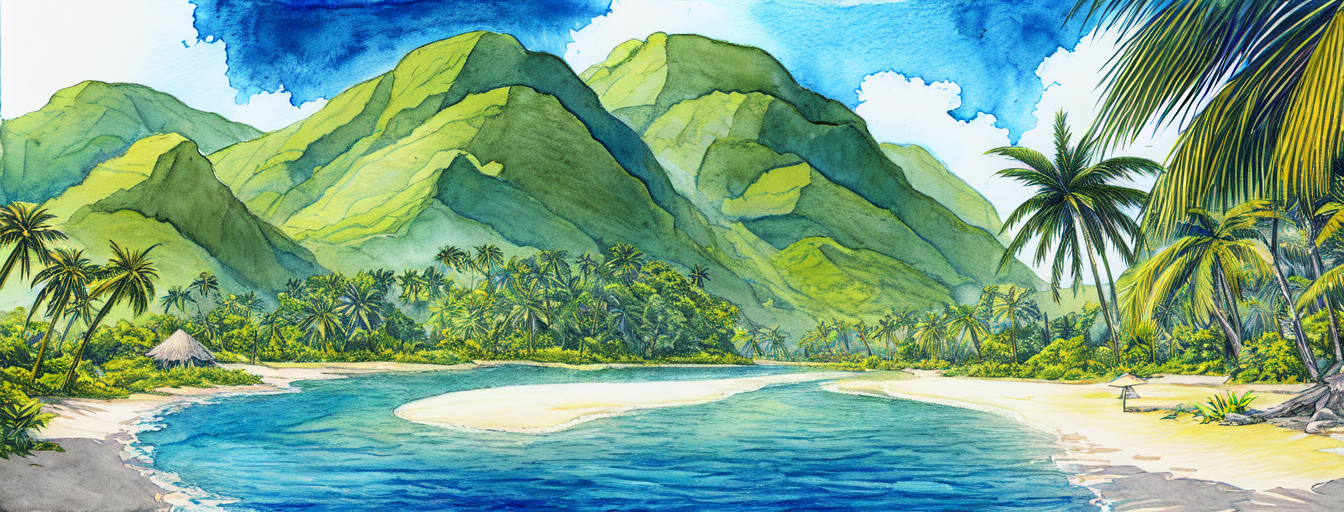
Generation parameters embedded in this image by AUTOMATIC1111 Stable Diffusion web UI or a fork of it (Forge, ...) (PNG 'parameters' text chunk):
masterpiece, best quality,
graphite_\(medium\), marker_\(medium\), painting_\(medium\), traditional_media, watercolor , drawing, sketch,
tropical island, deserted island, flowers, lush vegetation, outdoor, sunny, pastel colors, glorios, epic scene, award winning, splash screen, loading screen
Negative prompt: nsfw, lowres, text, error, cropped, worst quality, low quality, normal quality, jpeg artifacts, signature, watermark, username, blurry
Steps: 30, Sampler: DPM++ 2M Karras, CFG scale: 11, Seed: 26747264, Size: 1344x512, Model hash: 579c005f, Model: Berry's Mix, Batch size: 2, Batch pos: 1, Eta: 0.23, Clip skip: 2, ENSD: 31337